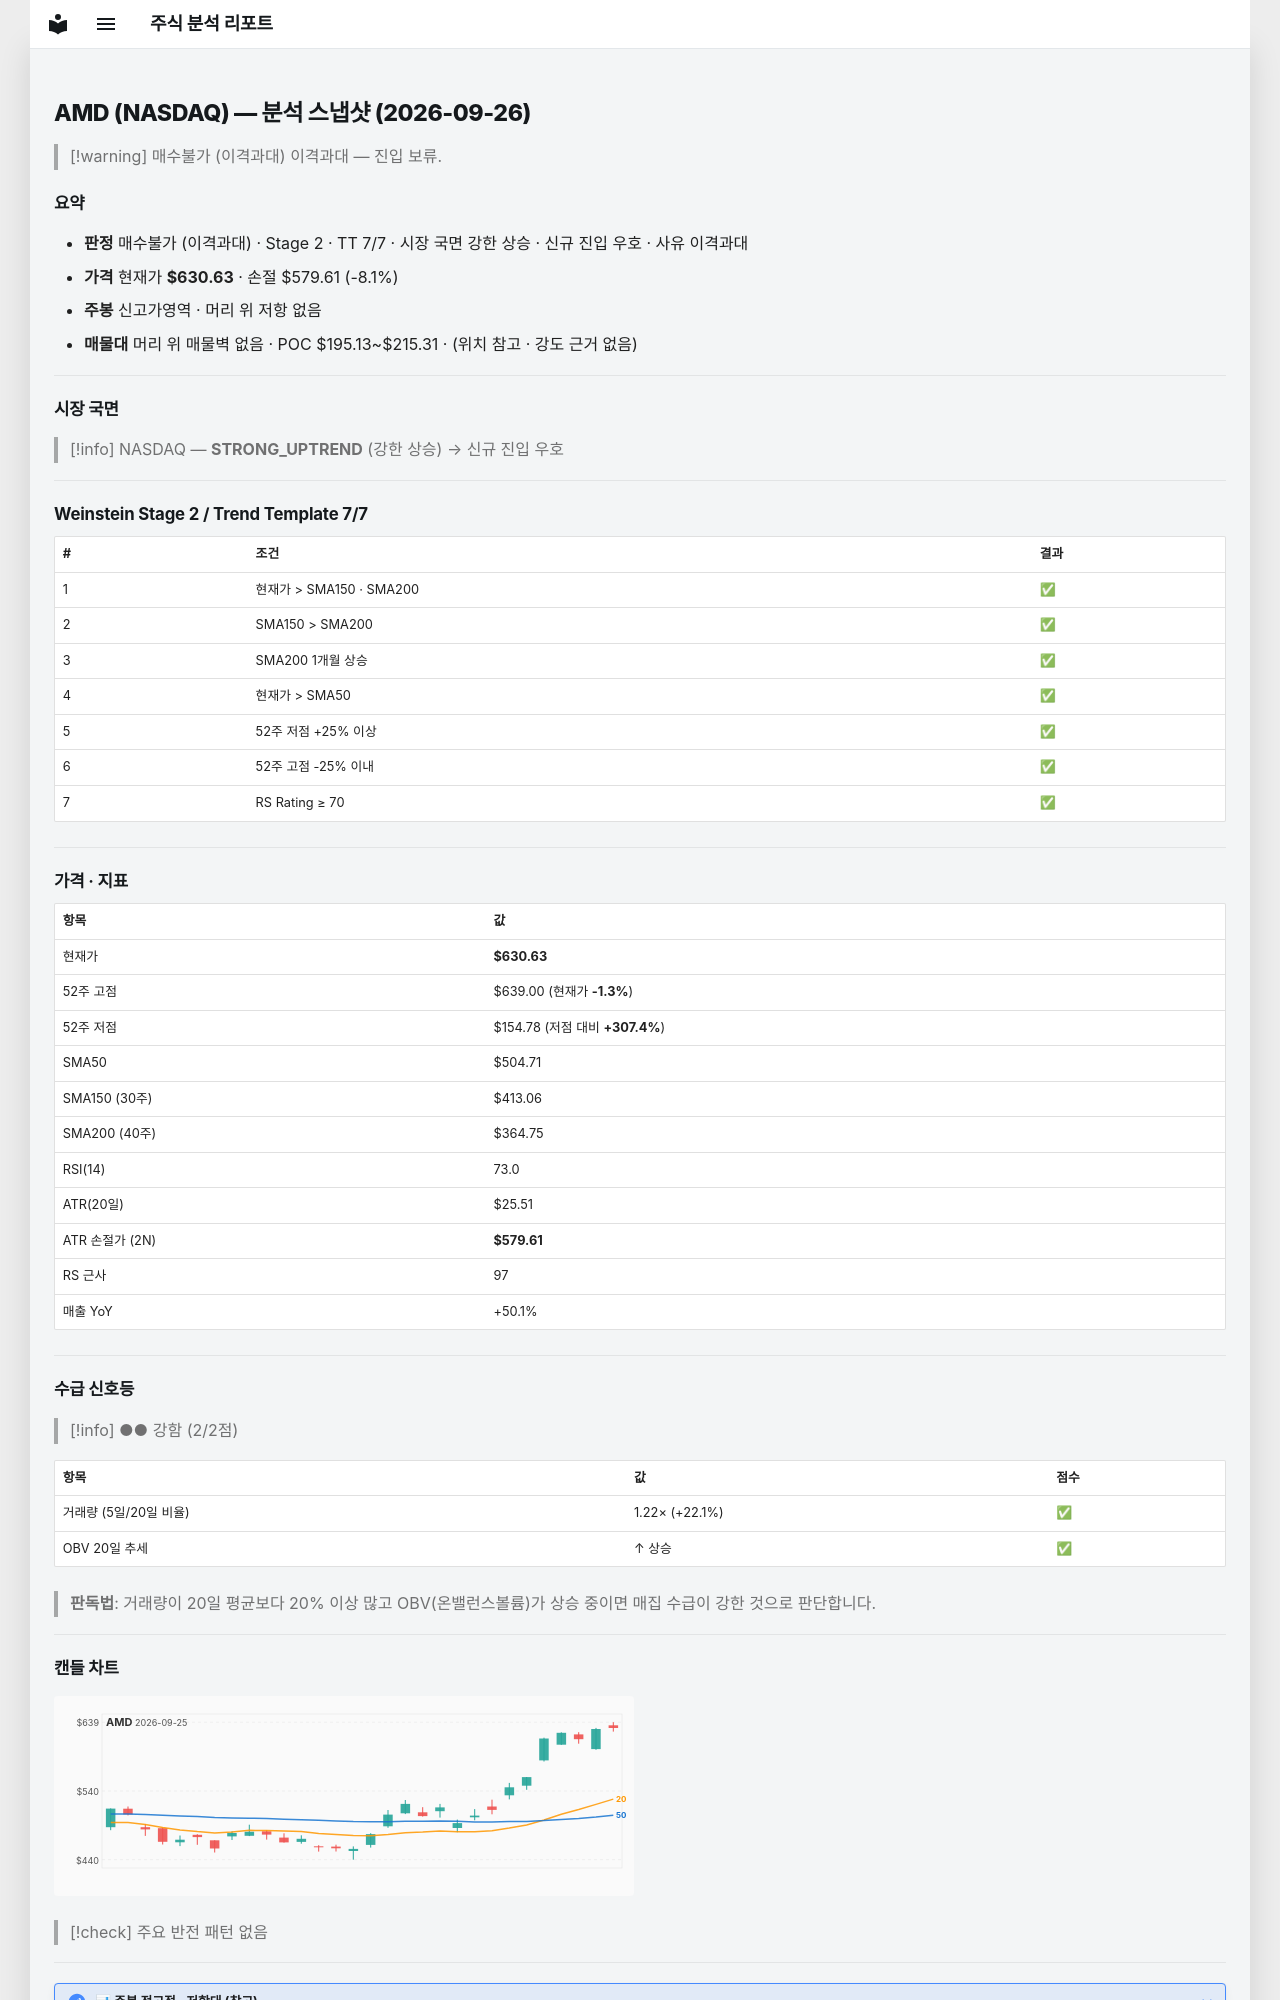

repository: soloandco/stock-reports · page: snapshots/AMD-2026-09-26/index.html · generator: mkdocs

---
type: analysis-snapshot
title: AMD 분석 스냅샷
ticker: AMD
market: NASDAQ
created: 2026-09-26
updated: 2026-09-26
bar-date: 2026-09-25
verdict: 매수불가
verdict-reason: 이격과대
sma50-gap-pct: 24.9
weekly-position: 신고가영역
stage: 2
trend-template-score: 7
tt-max: 7
price: 630.6300048828125
stop-price: 579.6137120694723
market-regime: STRONG_UPTREND
supply-demand-score: 2/2
supply-demand-label: 강함
status: tracking
tags:
  - stock-agent
  - watchlist
  - AMD
  - analysis
related:
  - "[[analysis-template]]"
---

# AMD (NASDAQ) — 분석 스냅샷 (2026-09-26)

> [!warning] 매수불가 (이격과대)
> 이격과대 — 진입 보류.

## 요약

- **판정** 매수불가 (이격과대) · Stage 2 · TT 7/7 · 시장 국면 강한 상승 · 신규 진입 우호 · 사유 이격과대
- **가격** 현재가 **$630.63** · 손절 $579.61 (-8.1%)
- **주봉** 신고가영역 · 머리 위 저항 없음
- **매물대** 머리 위 매물벽 없음 · POC $195.13~$215.31 · (위치 참고 · 강도 근거 없음)

---

## 시장 국면

> [!info] NASDAQ — **STRONG_UPTREND** (강한 상승) → 신규 진입 우호

---

## Weinstein Stage 2 / Trend Template 7/7

| # | 조건 | 결과 |
|---|------|------|
| 1 | 현재가 > SMA150 · SMA200 | ✅ |
| 2 | SMA150 > SMA200 | ✅ |
| 3 | SMA200 1개월 상승 | ✅ |
| 4 | 현재가 > SMA50 | ✅ |
| 5 | 52주 저점 +25% 이상 | ✅ |
| 6 | 52주 고점 -25% 이내 | ✅ |
| 7 | RS Rating ≥ 70 | ✅ |

---

## 가격 · 지표

| 항목 | 값 |
|------|---|
| 현재가 | **$630.63** |
| 52주 고점 | $639.00 (현재가 **-1.3%**) |
| 52주 저점 | $154.78 (저점 대비 **+307.4%**) |
| SMA50 | $504.71 |
| SMA150 (30주) | $413.06 |
| SMA200 (40주) | $364.75 |
| RSI(14) | 73.0 |
| ATR(20일) | $25.51 |
| ATR 손절가 (2N) | **$579.61** |
| RS 근사 | 97 |
| 매출 YoY | +50.1% |

---
## 수급 신호등

> [!info] ●● 강함 (2/2점)

| 항목 | 값 | 점수 |
|------|------|------|
| 거래량 (5일/20일 비율) | 1.22× (+22.1%) | ✅ |
| OBV 20일 추세 | ↑ 상승 | ✅ |

> **판독법**: 거래량이 20일 평균보다 20% 이상 많고 OBV(온밸런스볼륨)가 상승 중이면 매집 수급이 강한 것으로 판단합니다.

---
